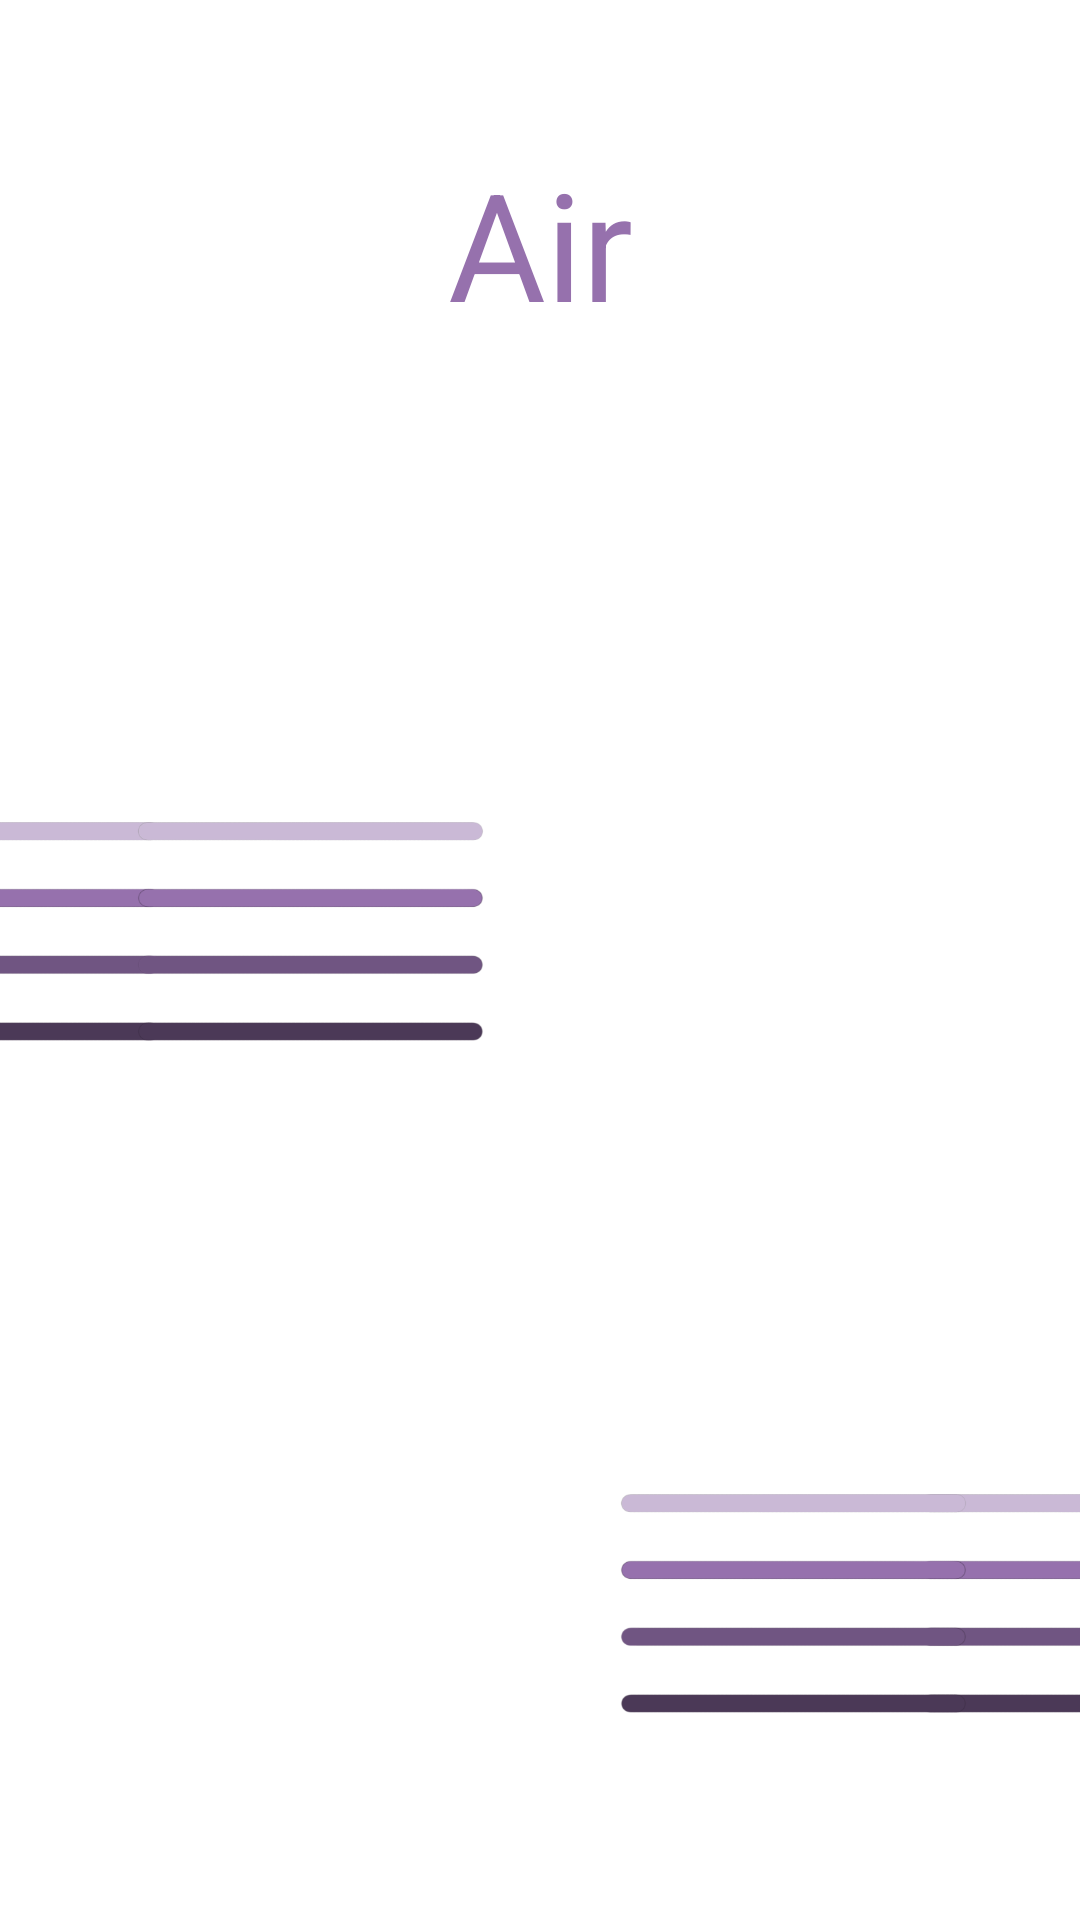

Layout XML and referenced resources for this Android screen:
<!-- AndroidManifest.xml: application theme AppTheme -->
<!-- res/layout/activity_air.xml -->
<?xml version="1.0" encoding="utf-8"?>
<androidx.constraintlayout.widget.ConstraintLayout xmlns:android="http://schemas.android.com/apk/res/android"
    xmlns:app="http://schemas.android.com/apk/res-auto"
    xmlns:tools="http://schemas.android.com/tools"
    android:layout_width="match_parent"
    android:layout_height="match_parent"
    android:orientation="vertical"
    android:background="@color/white"
    tools:context=".Air">

    <TextView
        android:id="@+id/Text_Air"
        android:textColor="@color/purpleair"
        android:layout_width="352dp"
        android:layout_height="90dp"
        android:layout_marginTop="36dp"
        android:gravity="center"
        android:text="Air"
        android:textSize="50dp"
        app:layout_constraintEnd_toEndOf="parent"
        app:layout_constraintHorizontal_bias="0.508"
        app:layout_constraintStart_toStartOf="parent"
        app:layout_constraintTop_toTopOf="parent" />

    <ImageView
        android:id="@+id/imageView"
        android:layout_width="145dp"
        android:layout_height="73dp"
        android:layout_marginTop="148dp"
        android:layout_marginEnd="292dp"
        android:src="@drawable/transair"
        app:layout_constraintEnd_toEndOf="parent"
        app:layout_constraintTop_toBottomOf="@+id/Text_Air" />

    <ImageView
        android:id="@+id/imageView4"
        android:layout_width="145dp"
        android:layout_height="73dp"
        android:layout_marginTop="148dp"
        android:layout_marginEnd="184dp"
        android:src="@drawable/transair"
        app:layout_constraintEnd_toEndOf="parent"
        app:layout_constraintTop_toBottomOf="@+id/Text_Air" />

    <ImageView
        android:id="@+id/imageView2"
        android:layout_width="145dp"
        android:layout_height="73dp"
        android:layout_marginStart="292dp"
        android:layout_marginTop="372dp"
        android:src="@drawable/transair"
        app:layout_constraintStart_toStartOf="parent"
        app:layout_constraintTop_toBottomOf="@+id/Text_Air" />

    <ImageView
        android:id="@+id/imageView3"
        android:layout_width="145dp"
        android:layout_height="73dp"
        android:layout_marginStart="192dp"
        android:layout_marginTop="372dp"
        android:src="@drawable/transair"
        app:layout_constraintStart_toStartOf="parent"
        app:layout_constraintTop_toBottomOf="@+id/Text_Air" />


</androidx.constraintlayout.widget.ConstraintLayout>
<!-- resources referenced by this layout -->
<resources>
  <color name="purpleair">#9671ad</color>
  <color name="white">#ffffff</color>
  <!-- drawable transair: png bitmap (drawable, 13358 bytes) -->
  <style name="AppTheme" parent="Theme.AppCompat.Light.DarkActionBar">
          
          <item name="colorPrimary">@color/colorPrimary</item>
          <item name="colorPrimaryDark">@color/colorPrimaryDark</item>
          <item name="colorAccent">@color/colorAccent</item>
      </style>
  <color name="colorPrimary">#6200EE</color>
  <color name="colorPrimaryDark">#3700B3</color>
  <color name="colorAccent">#03DAC5</color>
</resources>
